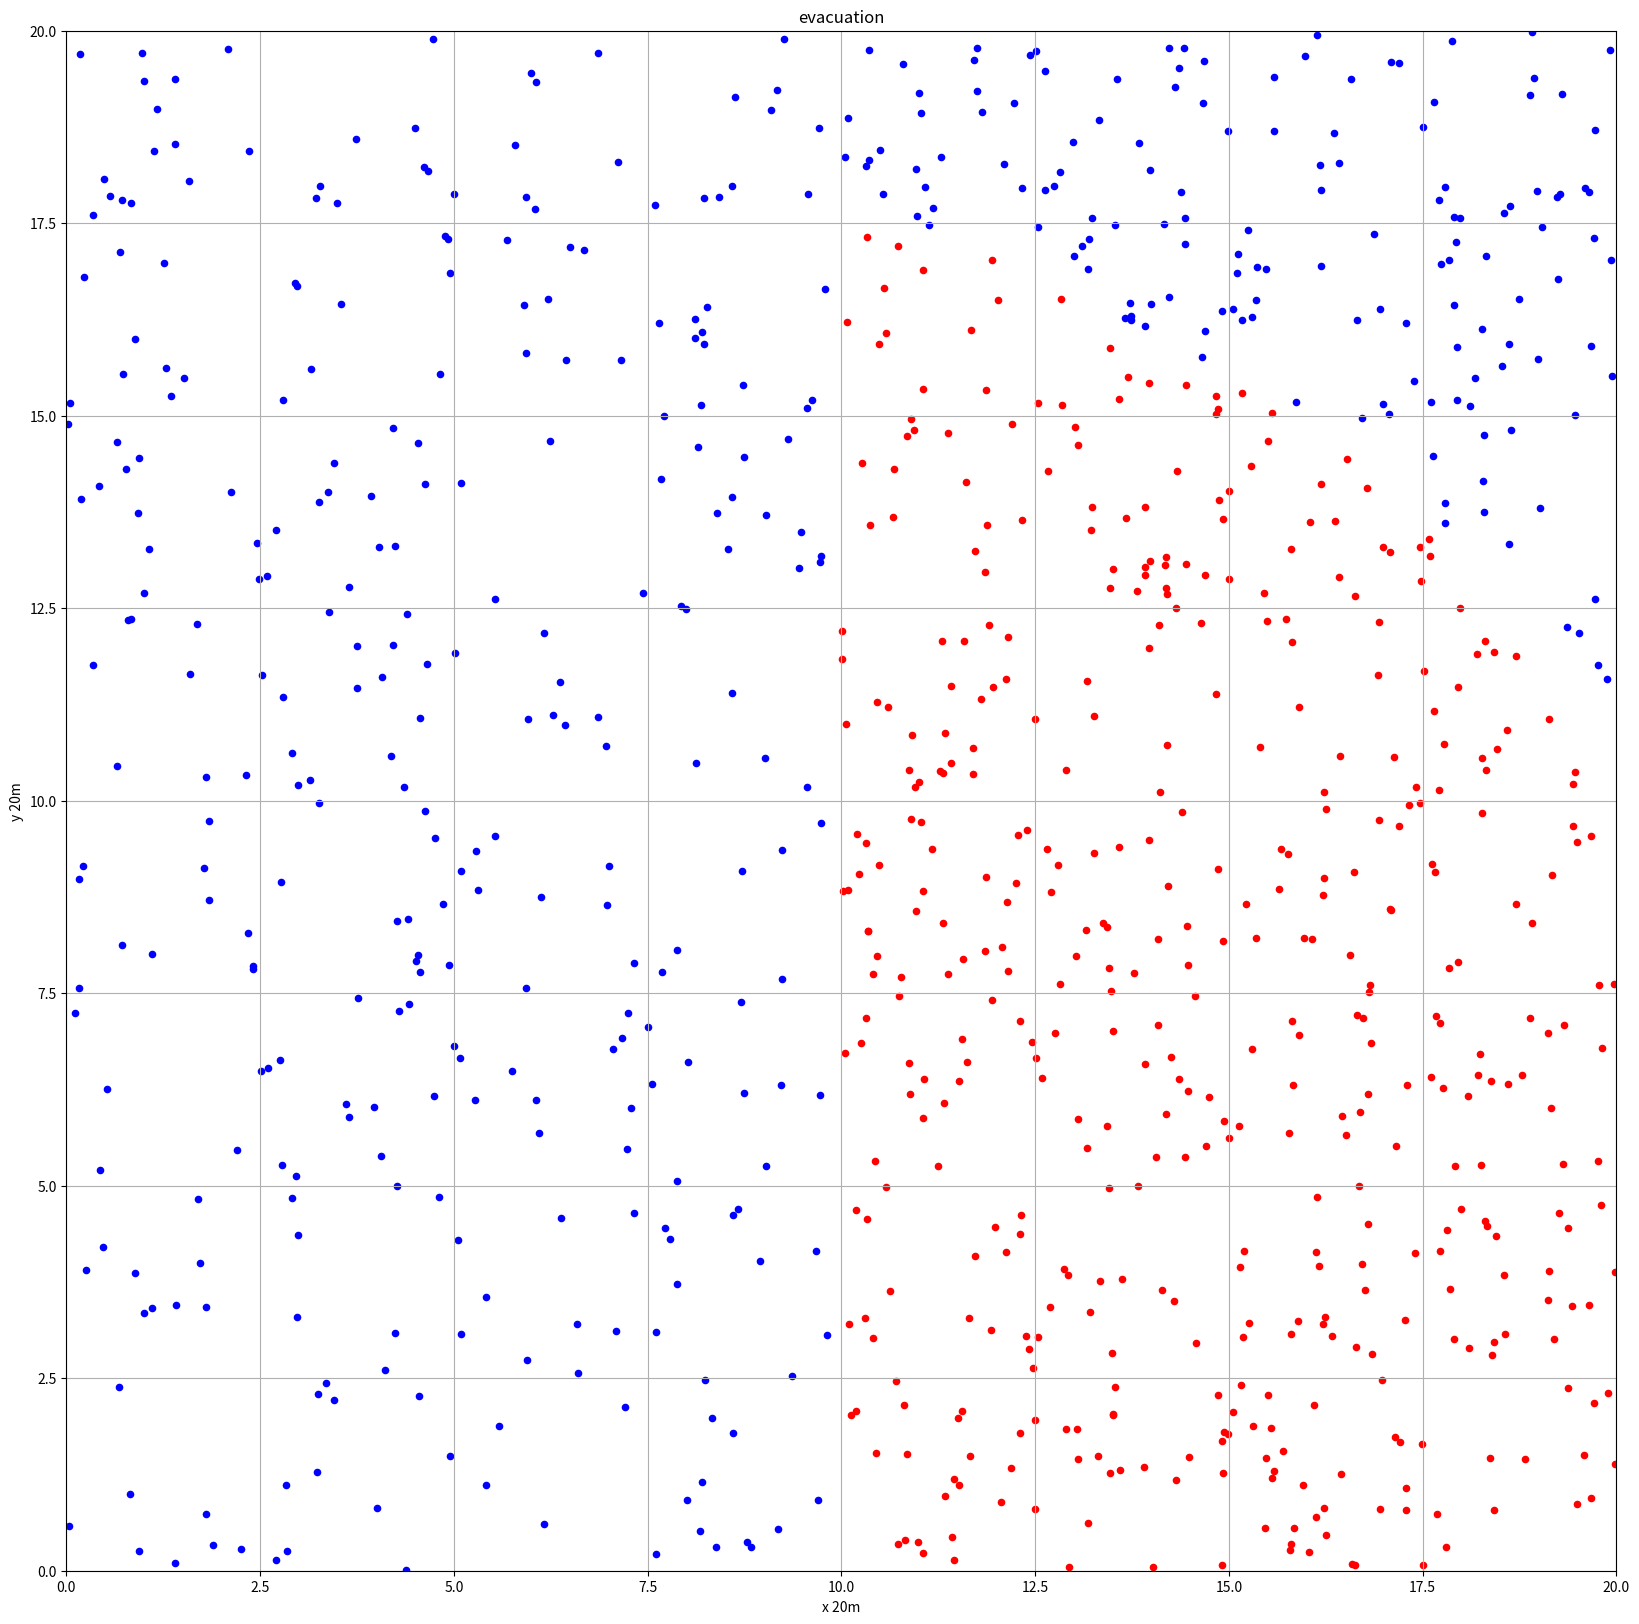

The script that saved this image:
# coding:utf-8

import numpy as np
import matplotlib.pyplot as plt

count = 0

max_count = 300
x = []
y = []
samply_left, samply_right = 300, 600
pre_room_len, pre_room_width = 20, 10
left_door_distance_set = []
right_door_distance_set = []

select_left_x = []
select_left_y = []

select_right_x = []
select_right_y = []
people_select = []

# 选择出口行人和门的距离
select_left_dis = []
select_right_dis = []
# 左右两门疏散的时间
door_left_time, door_right_time = 0, 0
# 人员距离字典
dict_dis = {}
# 人员坐标字典
dict_point = {}
# 选择左门的字典
dict_select_door_left = {}
dict_select_door_right = {}
# # 用于时间排序
# dict_select_door_left_time = {}
# dict_select_door_right_time = {}

Velocity = 1  # m/s
Num = []
WidthDoor = 0.5
CPeople = 1.33  # m/s

def calDoorDistance(x1, y1, x2, y2):
    return ((x1 - x2) ** 2 + (y1 - y2) ** 2) ** 0.5


def exitTime(dis, front_people_num):
    return dis / Velocity + front_people_num / (CPeople * WidthDoor)


def compareRightDis(cur_dis):
    dis_count = 0
    global dict_select_door_right
    global dict_dis_right
    dict_dis_right = sorted(dict_select_door_right.items(), key=lambda x: x[1][1])
    for item in dict_dis_right:
        right = item[1][1]
        # print(cur_dis,right)
        if cur_dis < right:
            break
        dis_count += 1
    return dis_count


def compareLeftDis(cur_dis):
    dis_count = 0
    global dict_select_door_left
    global dict_dis_left

    dict_dis_left = sorted(dict_select_door_left.items(), key=lambda x: x[1][0])
    # print('compareDis:', cur_dis, position, len(dict_dis))
    # print(dict_dis_left[0:3])
    for item2 in dict_dis_left:
        left = item2[1][0]
        # print(cur_dis,left)
        if cur_dis < left:
            break
        dis_count += 1
    return dis_count





def distance(people_x, people_y, door_x, door_y):
    dis_set = []
    lenght = len(people_x)
    # print(lenght)
    for item in range(lenght):
        # print(item)
        dis = calDoorDistance(people_x[item], people_y[item], door_x, door_y)
        dis_set.append(dis)
    # if door_loc == 'left':
    #     left_door_distance_set = dis_set
    # else:
    #     right_door_distance_set = dis_set
    return dis_set


# 得到选择左门每个人的时间字典
def calLeftPeoPleTime():
    global dict_select_door_left

    print(len(dict_select_door_left))
    dict_select_door_left_time = {}

    d = sorted(dict_select_door_left.items(), key=lambda x: x[1][0])

    # print(d)
    for i in range(len(d)):
        item = d[i]
        people_id = item[0]
        time = exitTime(item[1][0], i)
        dict_select_door_left_time[people_id] = time

    return dict_select_door_left_time


# 得到选择右门每个人的时间字典
def calRightPeoPleTime():
    global dict_select_door_right
    dict_select_door_right_time = {}
    print(len(dict_select_door_right))


    d = sorted(dict_select_door_right.items(), key=lambda x: x[1][0])

    for i in range(len(d)):
        item = d[i]
        people_id = item[0]
        time = exitTime(item[1][1], i)
        dict_select_door_right_time[people_id] = time

    # print(dict_select_door_right_time)
    print('得到选择右门每个人的时间字典', len(dict_select_door_right_time))
    return dict_select_door_right_time


def init_iteration(dict_dis):
    print('初始化人员选择出口')

    global dict_select_door_right
    global dict_select_door_left

    for key in dict_dis:
        item = dict_dis[key]
        # 比较距离
        if item[0] < item[1]:
            people_select.append(0)
            dict_select_door_left[key] = item

        else:
            people_select.append(1)
            dict_select_door_right[key] = item

    # print('dict_select_door_right',dict_select_door_right)
    return dict_select_door_left, dict_select_door_right


def iteration_left():
    global dict_select_door_left
    global dict_select_door_right
    global door_left_time

    # print('test',dict_select_door_left)

    leftPeoPleTime = calLeftPeoPleTime()
    print('时间list',len(leftPeoPleTime))

    time = sorted(leftPeoPleTime.items(), key=lambda x: x[1], reverse=True)
    people_id = time[0][0]
    people_time = time[0][1]

    people_to_right_dis = dict_select_door_left[people_id][1]
    people_to_right_num = compareRightDis(people_to_right_dis)
    people_to_right_time = exitTime(people_to_right_dis, people_to_right_num)

    print('iteration_left-最长时间：',people_time,'people_to_right_time',people_to_right_time)
    if people_time > people_to_right_time:
        print('左人移去右门')
        door_left_time = people_time
        dict_select_door_right[people_id] = dict_select_door_left[people_id]
        del dict_select_door_left[people_id]

    return people_time


def iteration_right():
    global dict_select_door_left
    global dict_select_door_right
    global door_right_time
    global count
    rightPeoPleTime = calRightPeoPleTime()
    time = sorted(rightPeoPleTime.items(), key=lambda x: x[1], reverse=True)
    print(time[0])

    people_id = time[0][0]
    people_time = time[0][1]

    # print(dict_select_door_right)
    print('people_id',people_id)
    people_to_left_dis = dict_dis[people_id][0]
    # print('people_to_left_dis',people_to_left_dis)

    # people_to_left_dis[0]

    people_to_left_num = compareLeftDis(people_to_left_dis)
    people_to_left_time = exitTime(people_to_left_dis, people_to_left_num)
    print('iteration_right，最长时间',people_time,'people_to_left_time',people_to_left_time)

    if people_time > people_to_left_time:
        print('右人移去左门',people_id,'count',count)

        door_right_time = people_time
        # print(dict_select_door_right)
        dict_select_door_left[people_id] = dict_select_door_right[people_id]
        del dict_select_door_right[people_id]

    return people_time


def iteration2():
    global count
    time1 = iteration_left()
    time2 = iteration_right()

    count += 1
    print('迭代次数：',count)
    # 比较两门的时间
    if time1 < time2:
        print('左边花费时间：', time1, '右边花费时间', time2)
        if count > max_count:
            return 300
        else:
            return iteration2()
    else:
        return count

#
# def iteration():
#     # global dict_dis
#     global dict_select_door_left
#     global dict_select_door_right
#     global count
#     global door_left_time
#     global door_right_time
#
#     # 一、找到疏散时间最长的门，
#     # 0给选择左门的字典按照左门距离排序
#     b = sorted(dict_select_door_left.items(), key=lambda x: x[1][0], reverse=True)
#     # print(b)
#     # 1.找到选择这个门有多少人
#     left_num1 = len(b) - 1
#
#     # 2 找到离这个门最远的人（距离，和ID）
#     people_dis = b[0][1][0]
#     people_id = b[0][0]
#
#     print('左人坐标', x[people_id], y[people_id])
#
#     # 3.计算时间这个人到左门的距离
#     time_left1 = exitTime(people_dis, left_num1)
#     door_left_time = time_left1
#     print('左人，左门：', time_left1, 's', '前面人数:', left_num1, '到左右门的距离:', b[0][1])
#     # 4.找到这个人和右门的距离和选择右门的人数
#     people_dis = b[0][1][1]
#     left_num2 = compareRightDis(people_dis)
#     # print('左人，右门，人数',left_num2)
#     # 计算到右门时间
#
#     time_left2 = exitTime(people_dis, left_num2)
#     print('左人，右门：', time_left2, 's', '前面人数', left_num2, '到左右门的距离:', b[0][1])
#
#     if time_left1 > time_left2:
#         print('左人移去右门')
#         door_left_time = time_left1
#         dict_select_door_right[people_id] = dict_select_door_left[people_id]
#         del dict_select_door_left[people_id]
#     else:
#         door_left_time = time_left2
#
#     # print(b[0])
#     # print(people_dis)
#     # print('选择左门，左右门时间：',time_left1,time_left2)
#     #
#
#     # -----------------------------------------选择右门
#
#
#     # 二、计算到右边的门的最长时间
#     b = sorted(dict_select_door_right.items(), key=lambda x: x[1][1], reverse=True)
#     right_num1 = len(b) - 1
#     people_dis = b[0][1][1]
#     people_id = b[0][0]
#
#     print('右人坐标', x[people_id], y[people_id])
#     # 选择右门的人到右门的时间
#     time_right1 = exitTime(people_dis, right_num1)
#
#     print('右人，右门：', time_right1, 's', '前面人数:', right_num1, '到左右门的距离:', b[0][1])
#     # door_right_time = time_right1
#     # 右门的人选择左门的人数和时间
#     people_dis = b[0][1][0]
#     # print('右-左',people_dis)
#     right_num2 = compareLeftDis(people_dis)
#
#     time_right2 = exitTime(people_dis, right_num2)
#
#     print('右人，左门：', time_right2, 's', '前面人数:', right_num2, '到左右门的距离:', b[0][1])
#
#     if time_right1 > time_right2:
#         print('右人移去左门')
#         door_right_time = time_right1
#         dict_select_door_left[people_id] = dict_select_door_right[people_id]
#         del dict_select_door_right[people_id]
#     else:
#         door_right_time = time_right2
#
#     # 迭代计数
#     count += 1
#     print(count)
#     print('选择左右门的人数分别为', len(dict_select_door_left), len(dict_select_door_right))
#
#     # 根据更新后的选择重新计算时间
#
#
#     #
#
#     # 比较两门的时间
#     if time_left1 < time_right1:
#         if count > max_count:
#             return 300
#         else:
#             return iteration()
#     else:
#         return count
#
#
#
#         # 计算把这个人分配到其他n-1各门时，
#
#         # 每个门新的疏散时间，这样有n个疏散时间，
#         # 找出最短的一个，把这个人调整到最短时间的方案上
#

def classification():
    global dict_select_door_left
    global dict_select_door_right
    global dict_point
    #
    global select_right_x
    global select_right_y
    global select_left_x
    global select_left_y
    print(len(dict_select_door_left))
    print(len(dict_select_door_right))
    # print(dict_point)
    for key in dict_select_door_left:
        # print(key)
        item = dict_point[key]
        # print(item)
        select_left_x.append(item[0])
        select_left_y.append(item[1])

    for key in dict_select_door_right:
        item = dict_point[key]
        select_right_x.append(item[0])
        select_right_y.append(item[1])

        # print(len(select_left_x))
        # print(len(select_right_x))


if __name__ == '__main__':

    # a = [1, 2, 3]
    # b = [4, 5, 6,7]
    # d = {1:[1,2],3:[3,4]}
    # # c= a+b
    # print(d.keys())
    left_num_x = np.random.random(size=samply_left)
    left_num_y = np.random.random(size=samply_left)
    right_num_x = np.random.random(size=samply_right)
    right_num_y = np.random.random(size=samply_right)
    # print(left_num)
    x_l = pre_room_width * left_num_x + 0
    y_l = pre_room_len * left_num_y + 0

    x_r = pre_room_width * right_num_x + 10
    y_r = pre_room_len * right_num_y + 0

    # print(len(x_l))
    # print(len(x_r))

    x = np.append(x_l, x_r)

    y = np.append(y_l, y_r)  # y_l+y_r[0:300]

    print('x:', len(x))
    print('y:', len(y))
    left_door_distance_set = distance(x, y, 5, 0)
    right_door_distance_set = distance(x, y, 15, 0)

    for i in range(samply_left + samply_right):
        dict_dis[i] = [left_door_distance_set[i], right_door_distance_set[i]]
        dict_point[i] = [x[i], y[i]]

    # print(dict_point,len(dict_point))
    print(len(left_door_distance_set), len(right_door_distance_set))

    init_iteration(dict_dis)
    print('---------------开始迭代-----------')
    step = iteration2()
    classification()

    print('迭代', step)
    #
    # for i in range(200):
    #     res,_ = satar_iteration(left_door_distance_set,right_door_distance_set)
    #     if res == 0:
    #         print('迭代完成')
    #         break



    # print(select_left_dis[0:10],select_right_dis[0:10])
    # print(left_door_distance_set[0:11], right_door_distance_set[0:11])
    # print(left_door_distance_set[10], right_door_distance_set[10])
    fig = plt.figure(figsize=(20, 20), dpi=50)
    # window = fig.add_subplot(111)
    plt.scatter(select_left_x, select_left_y, s=20, c='blue')
    plt.scatter(select_right_x, select_right_y, s=20, c='red')
    # print(len(select_right_x),len(select_right_y))
    # plt.plot(x_r, y_r, 'ro')
    plt.xlim(0, 20)
    plt.ylim(0, 20)
    plt.xlabel('x 20m')
    plt.ylabel('y 20m')
    plt.title('evacuation')
    plt.grid(True)
    plt.savefig('imag.png')
    plt.show()









